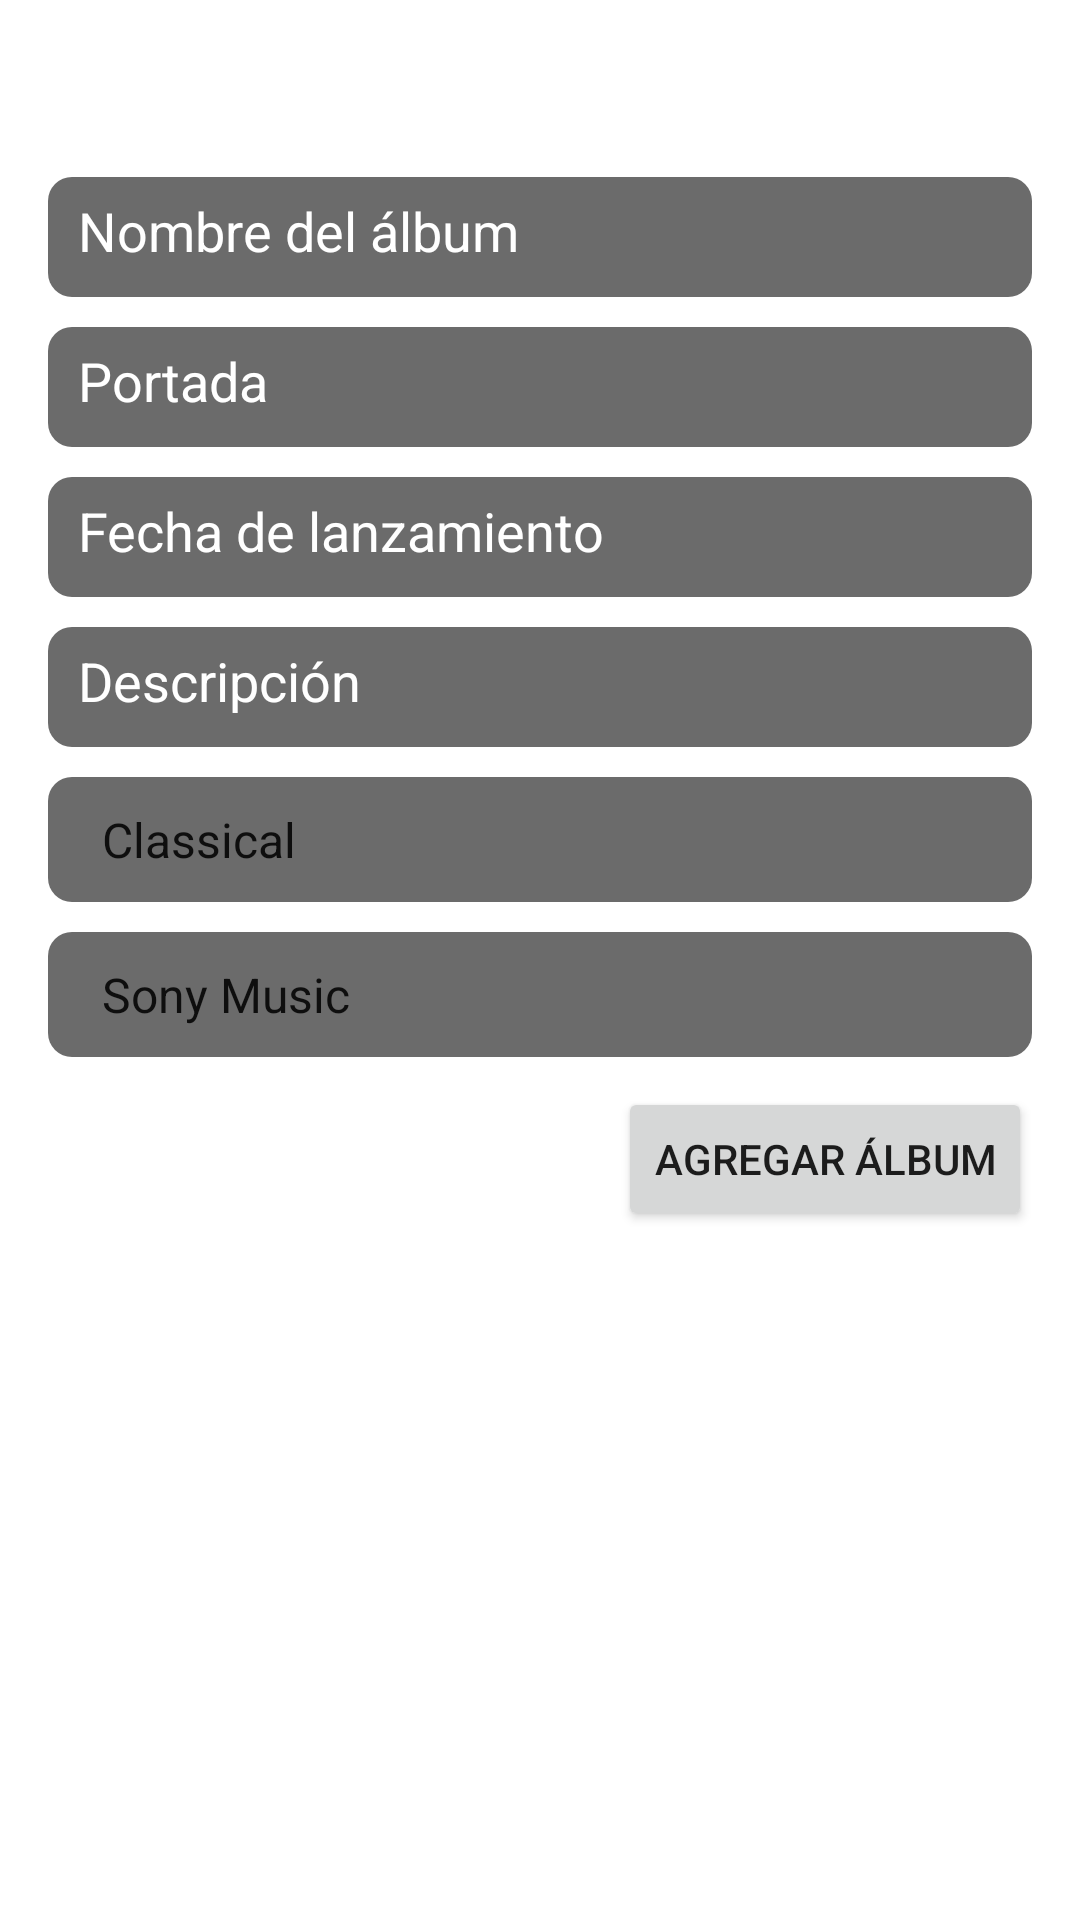

Here is an Android app screen rendered from its layout file. Give the layout XML and the strings, colors and styles it references.
<!-- AndroidManifest.xml: application theme Theme.Vinyls_Jetpack_Application.NoActionBar -->
<!-- res/layout/album_add_data_fragment.xml -->
<?xml version="1.0" encoding="utf-8"?>
<LinearLayout
    xmlns:android="http://schemas.android.com/apk/res/android"
    xmlns:app="http://schemas.android.com/apk/res-auto"
    xmlns:tools="http://schemas.android.com/tools"
    android:layout_width="match_parent"
    android:layout_height="match_parent"
    android:orientation="vertical"
    android:padding="16dp">

    <TextView
        android:layout_width="match_parent"
        android:layout_height="wrap_content"
        android:text="@string/title_add_new_album"
        android:textSize="20sp"
        android:textStyle="bold"
        android:textColor="@android:color/white"
        android:paddingBottom="16dp"/>

    <EditText
        android:id="@+id/editTextAlbumName"
        android:layout_width="match_parent"
        android:hint="Nombre del álbum"
        android:layout_height="40dp"
        android:background="@drawable/custom_edittext_background"
        android:textColorHint="@color/white"
        android:inputType="text"
        android:textColor="@android:color/white"
        android:layout_marginBottom="10dp"
        android:padding="10dp"/>

    <EditText
        android:id="@+id/editTextAlbumCover"
        android:layout_width="match_parent"
        android:hint="Portada"
        android:layout_height="40dp"
        android:background="@drawable/custom_edittext_background"
        android:textColorHint="@color/white"
        android:inputType="text"
        android:textColor="@android:color/white"
        android:layout_marginBottom="10dp"
        android:padding="10dp"/>

    <EditText
        android:id="@+id/editTextReleaseDate"
        android:layout_width="match_parent"
        android:hint="Fecha de lanzamiento"
        android:layout_height="40dp"
        android:background="@drawable/custom_edittext_background"
        android:textColorHint="@color/white"
        android:inputType="text"
        android:textColor="@android:color/white"
        android:layout_marginBottom="10dp"
        android:padding="10dp"/>

    <EditText
        android:id="@+id/editTextDescription"
        android:layout_width="match_parent"
        android:hint="Descripción"
        android:layout_height="40dp"
        android:background="@drawable/custom_edittext_background"
        android:textColorHint="@color/white"
        android:inputType="text"
        android:textColor="@android:color/white"
        android:layout_marginBottom="10dp"
        android:padding="10dp"/>

    <Spinner
        android:id="@+id/spinnerGenre"
        android:layout_width="match_parent"
        android:layout_height="wrap_content"
        android:layout_marginBottom="10dp"
        android:background="@drawable/custom_edittext_background"
        android:padding="10dp"
        android:textColorHint="@color/white"
        android:textColor="@android:color/white"
        android:entries="@array/genre_options" />

    <Spinner
        android:id="@+id/spinnerRecordLabel"
        android:layout_width="match_parent"
        android:layout_height="wrap_content"
        android:layout_marginBottom="10dp"
        android:background="@drawable/custom_edittext_background"
        android:padding="10dp"
        android:textColorHint="@color/white"
        android:textColor="@android:color/white"
        android:entries="@array/recordLabel_options" />

    <Button
        android:id="@+id/btnAddAlbum"
        android:layout_width="wrap_content"
        android:layout_height="wrap_content"
        android:layout_gravity="end"
        android:text="Agregar Álbum" />

</LinearLayout>
<!-- resources referenced by this layout -->
<resources>
  <string-array name="genre_options">
          <item>Classical</item>
          <item>Salsa</item>
          <item>Rock</item>
          <item>Folk</item>
      </string-array>
  <string-array name="recordLabel_options">
          <item>Sony Music</item>
          <item>EMI</item>
          <item>Discos Fuentes</item>
          <item>Elektra</item>
          <item>Fania Records</item>
      </string-array>
  <color name="white">#FFFFFFFF</color>
  <!-- drawable custom_edittext_background (drawable) -->
  <?xml version="1.0" encoding="utf-8"?>
  <shape xmlns:android="http://schemas.android.com/apk/res/android"
      android:shape="rectangle">
      <solid android:color="#ff6b6b6b" /> 
      <corners android:radius="8dp" /> 
  </shape>
  <string name="title_add_new_album">Agregar album</string>
  <style name="Theme.Vinyls_Jetpack_Application.NoActionBar">
          <item name="windowActionBar">false</item>
          <item name="windowNoTitle">true</item>
      </style>
</resources>
